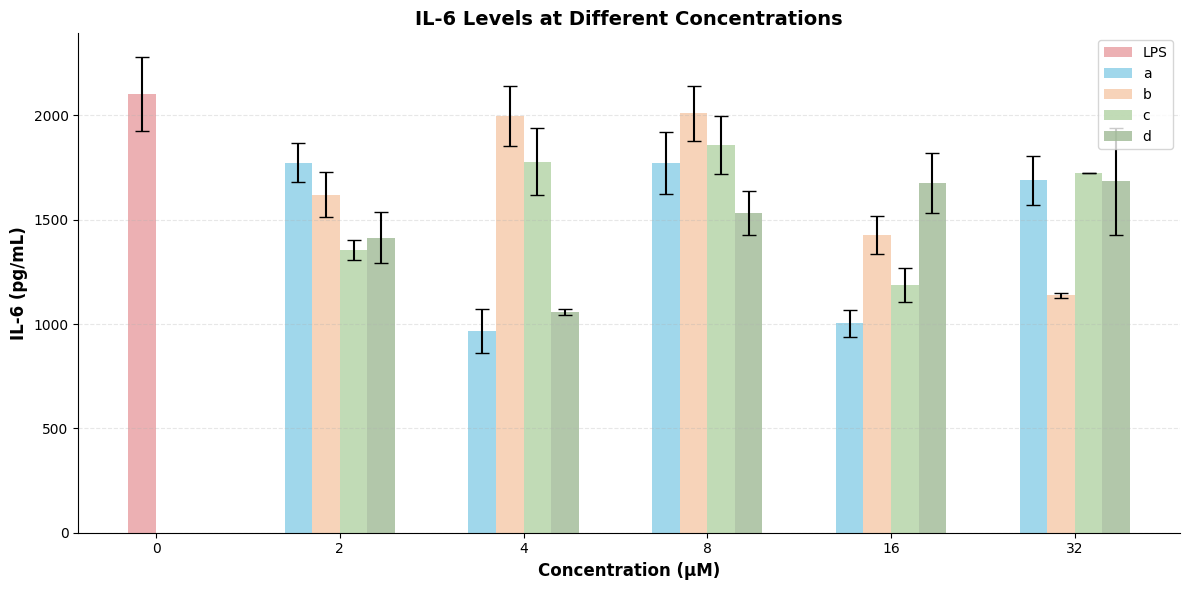

Write the Python code that produced this figure. (Note: this script raises an exception after producing the figure.)
import matplotlib.pyplot as plt
import numpy as np

# 设置中文字体
plt.rcParams['font.sans-serif'] = ['DejaVu Sans']
plt.rcParams['axes.unicode_minus'] = False

# 定义颜色
colors = ['#E89DA0', '#88CEE6', '#F6C8A8', '#B2D3A4', '#9FBA95', '#E6CECF', '#B696B6']

# 数据整理
concentrations = [0, 2, 4, 8, 16, 32]

# IL-6数据 (pg/ml)
il6_data = {
    'blank': [None, None, None, None, None, None],
    'lps': [2101.314, None, None, None, None, None],
    'a': [None, 1773.38656, 968.478463, 1773.18227, 1003.39087, 1688.79223],
    'b': [None, 1619.62534, 1995.64563, 2008.89385, 1425.5476, 1137.23109],
    'c': [None, 1355.66815, 1778.37616, 1858.75784, 1186.32622, 1722.60907],
    'd': [None, 1413.32713, 1057.04905, 1533.58411, 1677.6247, 1683.07512]
}

il6_errors = {
    'blank': [None, None, None, None, None, None],
    'lps': [177.6413, None, None, None, None, None],
    'a': [None, 94.88056, 105.6005, 148.1165, 64.67726, 118.4461],
    'b': [None, 107.08, 143.3841, 132.775, 89.76318, 13.00642],
    'c': [None, 47.31719, 159.3441, 139.8799, 82.76498, 1.243697],
    'd': [None, 121.3653, 14.26303, 105.3298, 143.8805, 258.5571]
}

# Relative (%)数据
relative_data = {
    'a': [None, 84.394172, 46.089183, 84.38445, 47.750639, 80.36839],
    'b': [None, 77.076788, 94.971319, 95.601793, 67.837391, 54.119998],
    'c': [None, 64.515258, 84.631624, 88.45693, 56.456399, 81.977709],
    'd': [None, 67.259207, 50.304193, 72.982149, 79.836935, 80.096317]
}

relative_errors = {
    'a': [None, 4.515297, 5.025451, 7.048751, 3.077941, 5.636764],
    'b': [None, 5.095858, 6.823545, 6.318668, 4.27157, 0.618966],
    'c': [None, 2.25179, 7.583069, 6.656783, 3.938725, 0.059187],
    'd': [None, 5.776657, 0.678767, 5.01257, 6.847168, 12.30455]
}

# 图1：IL-6柱状图
fig1, ax1 = plt.subplots(figsize=(12, 6))

# 设置柱状图的宽度和位置
bar_width = 0.15
x_positions = np.arange(len(concentrations))

# 绘制0μM的blank和lps
ax1.bar(x_positions[0] - bar_width/2, il6_data['lps'][0], bar_width, 
        yerr=il6_errors['lps'][0], capsize=5, color=colors[0], label='LPS', alpha=0.8)

# 绘制其他浓度的a, b, c, d
for i, conc_idx in enumerate(range(1, len(concentrations))):
    x_pos = x_positions[conc_idx]
    
    # a组
    if il6_data['a'][conc_idx] is not None:
        ax1.bar(x_pos - 1.5*bar_width, il6_data['a'][conc_idx], bar_width, 
                yerr=il6_errors['a'][conc_idx], capsize=5, color=colors[1], 
                label='a' if i == 0 else '', alpha=0.8)
    
    # b组
    if il6_data['b'][conc_idx] is not None:
        ax1.bar(x_pos - 0.5*bar_width, il6_data['b'][conc_idx], bar_width, 
                yerr=il6_errors['b'][conc_idx], capsize=5, color=colors[2], 
                label='b' if i == 0 else '', alpha=0.8)
    
    # c组
    if il6_data['c'][conc_idx] is not None:
        ax1.bar(x_pos + 0.5*bar_width, il6_data['c'][conc_idx], bar_width, 
                yerr=il6_errors['c'][conc_idx], capsize=5, color=colors[3], 
                label='c' if i == 0 else '', alpha=0.8)
    
    # d组
    if il6_data['d'][conc_idx] is not None:
        ax1.bar(x_pos + 1.5*bar_width, il6_data['d'][conc_idx], bar_width, 
                yerr=il6_errors['d'][conc_idx], capsize=5, color=colors[4], 
                label='d' if i == 0 else '', alpha=0.8)

ax1.set_xlabel('Concentration (μM)', fontsize=12, fontweight='bold')
ax1.set_ylabel('IL-6 (pg/mL)', fontsize=12, fontweight='bold')
ax1.set_title('IL-6 Levels at Different Concentrations', fontsize=14, fontweight='bold')
ax1.set_xticks(x_positions)
ax1.set_xticklabels(concentrations)
ax1.legend(loc='upper right')
ax1.grid(axis='y', alpha=0.3, linestyle='--')
ax1.spines['top'].set_visible(False)
ax1.spines['right'].set_visible(False)

plt.tight_layout()
plt.savefig('/workspace/il6_bar_chart.png', dpi=300, bbox_inches='tight')
print("图1已保存: il6_bar_chart.png")

# 图2：Relative (%)曲线图
fig2, ax2 = plt.subplots(figsize=(10, 6))

# 只绘制2-32μM的数据（去除0μM）
conc_for_curve = concentrations[1:]  # [2, 4, 8, 16, 32]

# 绘制四条曲线
groups = ['a', 'b', 'c', 'd']
line_colors = [colors[1], colors[2], colors[3], colors[4]]  # 使用E89DA0后的颜色

for idx, group in enumerate(groups):
    # 提取该组的数据（去除None值）
    y_data = [relative_data[group][i] for i in range(1, len(concentrations))]
    y_errors = [relative_errors[group][i] for i in range(1, len(concentrations))]
    
    # 绘制曲线和误差棒
    ax2.errorbar(conc_for_curve, y_data, yerr=y_errors, 
                marker='o', markersize=8, capsize=5, capthick=2,
                linewidth=2.5, color=line_colors[idx], label=f'Group {group}',
                alpha=0.8)

ax2.set_xlabel('Concentration (μM)', fontsize=12, fontweight='bold')
ax2.set_ylabel('Relative (%)', fontsize=12, fontweight='bold')
ax2.set_title('Relative Inhibition at Different Concentrations', fontsize=14, fontweight='bold')
ax2.set_xticks(conc_for_curve)
ax2.set_xticklabels(conc_for_curve)
ax2.legend(loc='best', frameon=True, shadow=True)
ax2.grid(True, alpha=0.3, linestyle='--')
ax2.spines['top'].set_visible(False)
ax2.spines['right'].set_visible(False)
ax2.set_ylim(0, 110)

plt.tight_layout()
plt.savefig('/workspace/relative_line_chart.png', dpi=300, bbox_inches='tight')
print("图2已保存: relative_line_chart.png")

plt.show()
print("\n图表生成完成！")
